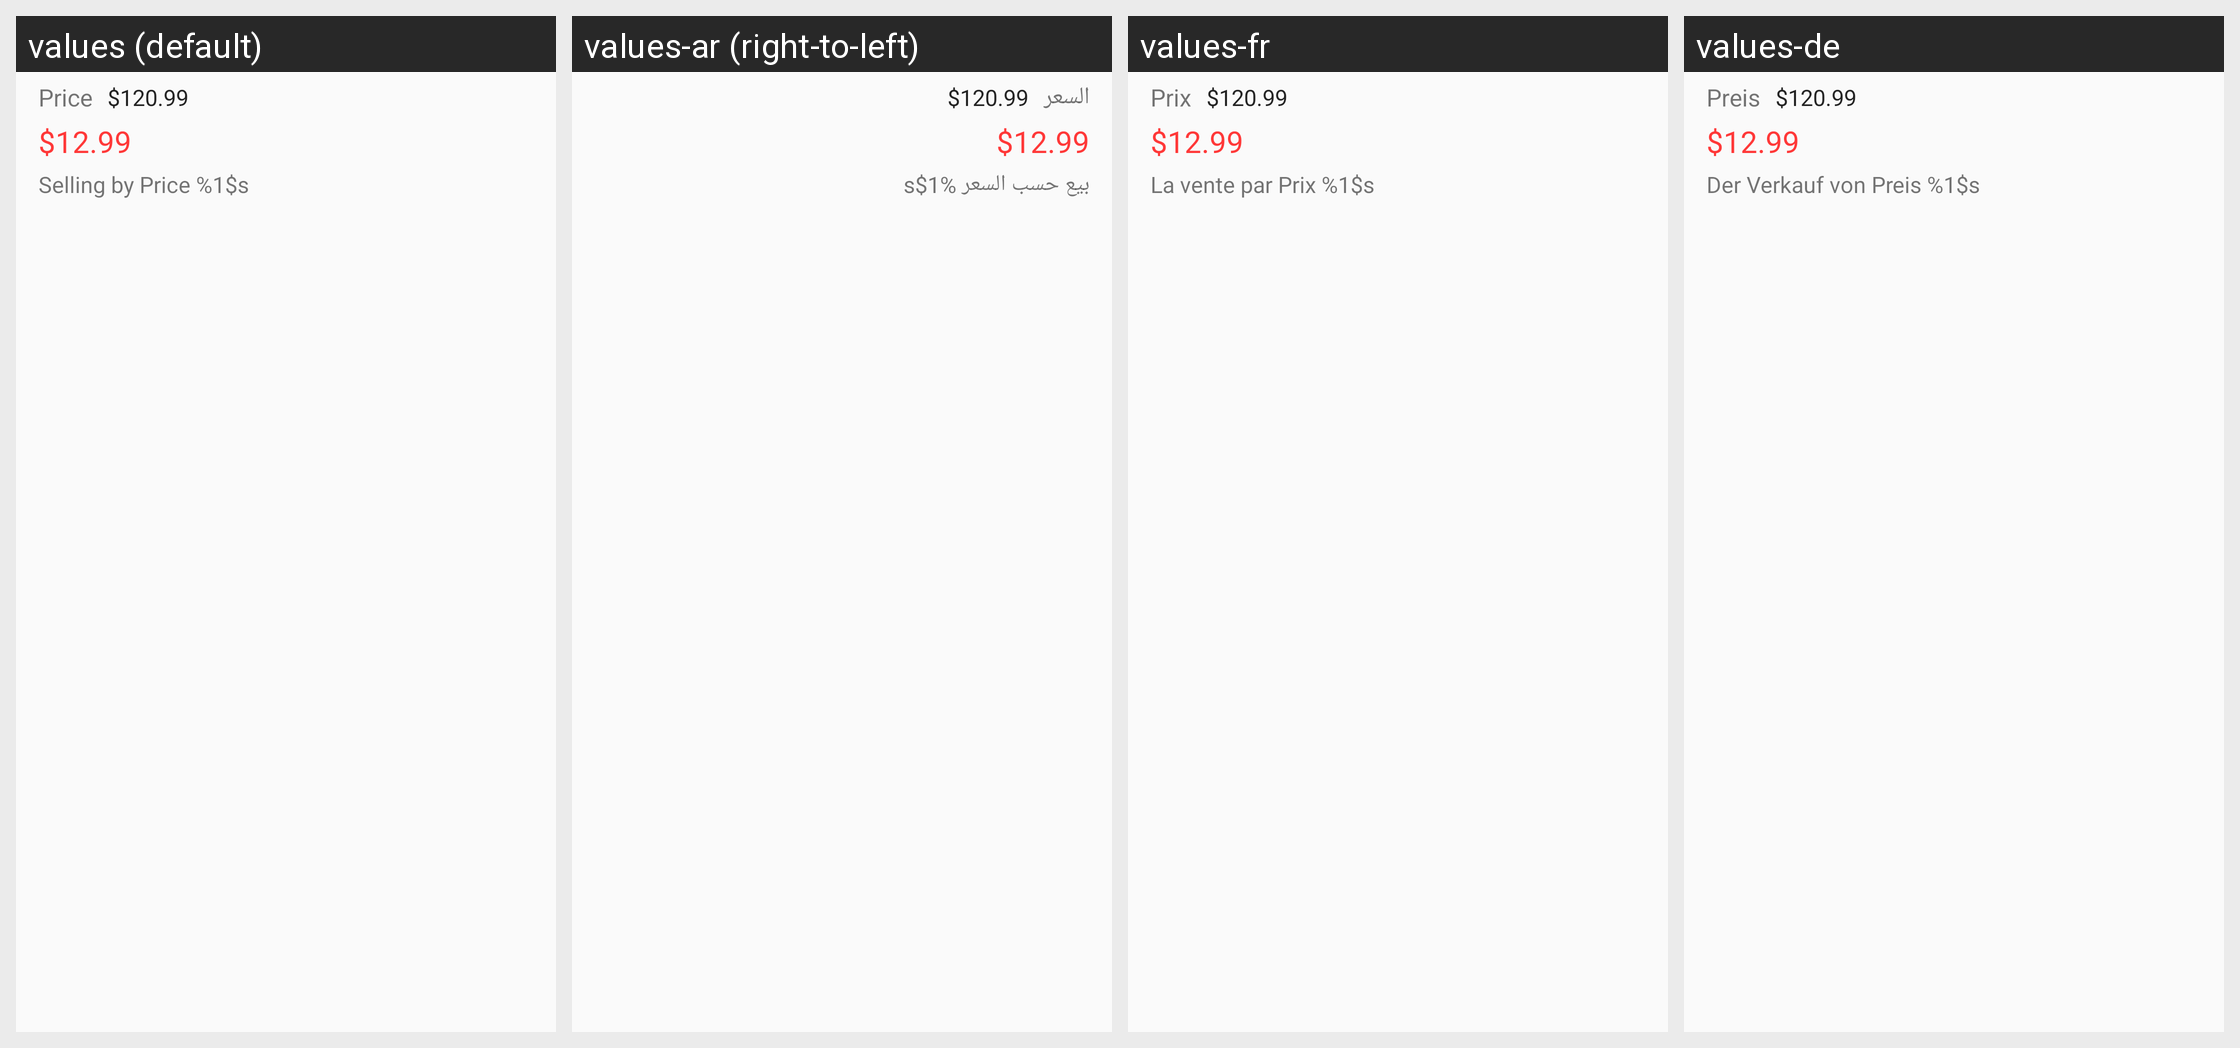

For this localized Android screen grid, give each drawn string resource with its value in every locale shown.
Android screen res/layout/pdp_price_quantity.xml rendered under 4 locales, left to right: values (default), values-ar (right-to-left), values-fr, values-de. Device: Nexus 5 (rendered at 1080×1920; each locale shown at half size, 540×960, under a caption strip naming it); theme AppTheme.
Strings drawn on this screen, with the default value and each locale's value (text and hints the layout hard-codes, and strings that could not be matched under every locale, appear in the picture but are not listed):

price
  values: Price
  values-ar: السعر
  values-fr: Prix
  values-de: Preis

price_discount
  values: Selling by Price %1$s
  values-ar: بيع حسب السعر %1$s
  values-fr: La vente par Prix %1$s
  values-de: Der Verkauf von Preis %1$s
